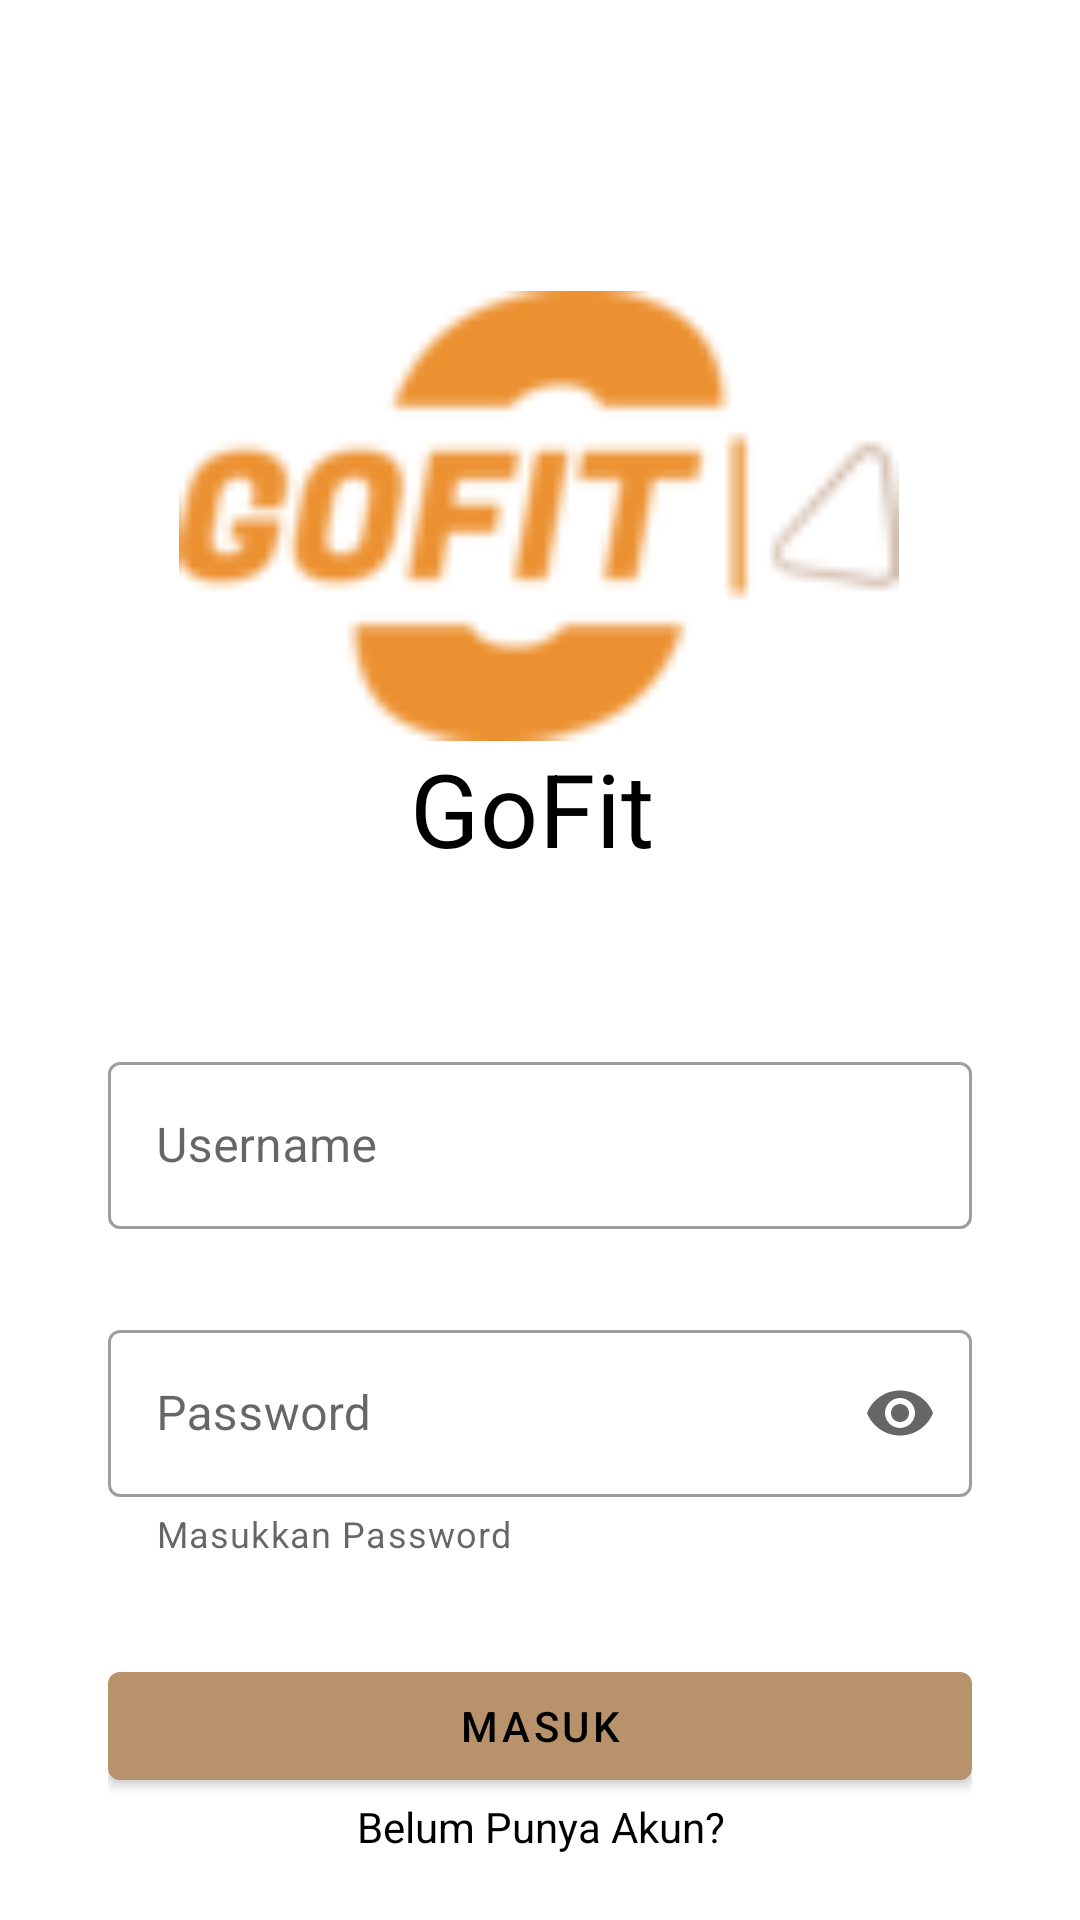

Produce the Android XML layout that renders to this screen, including the resource entries it uses.
<!-- AndroidManifest.xml: application theme Theme.P3L_GoFit -->
<!-- res/layout/activity_main.xml -->
<?xml version="1.0" encoding="utf-8"?>
<androidx.constraintlayout.widget.ConstraintLayout xmlns:android="http://schemas.android.com/apk/res/android"
    xmlns:app="http://schemas.android.com/apk/res-auto"
    xmlns:tools="http://schemas.android.com/tools"
    android:id="@+id/mainLayout"
    android:layout_width="match_parent"
    android:layout_height="match_parent"
    android:padding="20dp"
    tools:context=".MainActivity">

    <ImageView
        android:layout_width="240dp"
        android:layout_height="240dp"
        android:layout_marginTop="32dp"
        android:id="@+id/imageView"
        android:src="@drawable/logoGoFit"
        app:layout_constraintEnd_toEndOf="parent"
        app:layout_constraintStart_toStartOf="parent"
        app:layout_constraintTop_toTopOf="parent"
        app:layout_constraintHorizontal_bias="0.497"/>

    <TextView
        android:id="@+id/textView"
        style="@style/TextAppearance.MaterialComponents.Headline4"
        android:layout_width="wrap_content"
        android:layout_height="wrap_content"
        android:fontFamily="sans-serif-medium"
        android:text="GoFit"
        android:textColor="@color/black"
        app:layout_constraintBottom_toBottomOf="@id/imageView"
        app:layout_constraintEnd_toEndOf="@id/imageView"
        app:layout_constraintHorizontal_bias="0.487"
        app:layout_constraintStart_toStartOf="@id/imageView" />

    <LinearLayout
        android:id="@+id/linearLayout2"
        android:layout_width="match_parent"
        android:layout_height="wrap_content"
        android:layout_marginStart="16dp"
        android:layout_marginEnd="16dp"
        app:layout_constraintTop_toBottomOf="@id/textView"
        app:layout_constraintBottom_toBottomOf="parent"
        app:layout_constraintVertical_bias="0.325"
        android:paddingTop="16dp"
        android:paddingBottom="16dp"
        android:orientation="vertical"
        tools:layout_editor_absoluteX="24dp">

        <com.google.android.material.textfield.TextInputLayout
            android:layout_width="match_parent"
            android:layout_height="wrap_content"
            android:id="@+id/inputLayoutUsername"
            android:hint="Username"
            style="@style/Widget.MaterialComponents.TextInputLayout.OutlinedBox"
            app:errorEnabled="true"
            app:startIconDrawable="@drawable/ic_person"
            android:layout_marginBottom="8dp">

            <com.google.android.material.textfield.TextInputEditText
                android:layout_width="match_parent"
                android:layout_height="wrap_content"
                android:inputType="text"/>
        </com.google.android.material.textfield.TextInputLayout>

        <com.google.android.material.textfield.TextInputLayout
            android:layout_width="match_parent"
            android:layout_height="wrap_content"
            android:id="@+id/inputLayoutPassword"
            style="@style/Widget.MaterialComponents.TextInputLayout.OutlinedBox"
            android:hint="Password"
            app:errorEnabled="true"
            app:endIconMode="password_toggle"
            app:startIconDrawable="@drawable/ic_lock"
            app:helperText="Masukkan Password">

            <com.google.android.material.textfield.TextInputEditText
                android:layout_width="match_parent"
                android:layout_height="wrap_content"
                android:inputType="textPassword"/>

        </com.google.android.material.textfield.TextInputLayout>
    </LinearLayout>

    <LinearLayout
        android:layout_width="0dp"
        android:layout_height="wrap_content"
        android:id="@+id/linearLayout"
        android:layout_marginTop="16dp"
        android:orientation="vertical"
        app:layout_constraintEnd_toEndOf="@+id/linearLayout2"
        app:layout_constraintStart_toStartOf="@+id/linearLayout2"
        app:layout_constraintTop_toBottomOf="@+id/linearLayout2">

        <com.google.android.material.button.MaterialButton
            android:id="@+id/btnMasuk"
            android:layout_width="match_parent"
            android:layout_height="wrap_content"
            android:layout_weight="1"
            android:text="Masuk"
            android:textColor="#000000"
            app:backgroundTint="#B8926A" />

        <TextView
            android:id="@+id/txtBelumPunyaAkun"
            android:layout_width="match_parent"
            android:layout_height="match_parent"
            android:text="Belum Punya Akun?"
            android:textAlignment="center"
            android:textColor="@color/black"
            app:layout_constraintEnd_toEndOf="@+id/btnMasuk"
            app:layout_constraintHorizontal_bias="0.464"
            app:layout_constraintStart_toStartOf="@+id/btnMasuk"
            app:layout_constraintTop_toTopOf="@+id/btnMasuk" />

        <com.google.android.material.button.MaterialButton
            android:id="@+id/btnDaftar"
            style="@style/Widget.MaterialComponents.Button.TextButton"
            android:layout_width="match_parent"
            android:layout_height="wrap_content"
            android:layout_weight="1"
            android:text="Daftar"
            android:textColor="#000000" />
    </LinearLayout>

</androidx.constraintlayout.widget.ConstraintLayout>
<!-- resources referenced by this layout -->
<resources>
  <!-- drawable logoGoFit: png bitmap (drawable, 3286 bytes) -->
  <style name="Theme.P3L_GoFit" parent="Theme.MaterialComponents.DayNight.DarkActionBar">
          
          <item name="colorPrimary">@color/purple_500</item>
          <item name="colorPrimaryVariant">@color/purple_700</item>
          <item name="colorOnPrimary">@color/white</item>
          
          <item name="colorSecondary">@color/teal_200</item>
          <item name="colorSecondaryVariant">@color/teal_700</item>
          <item name="colorOnSecondary">@color/black</item>
          
          <item name="android:statusBarColor">?attr/colorPrimaryVariant</item>
          
      </style>
  <!-- not gathered from this repository: default colours our renderer supplied (Android Studio template values) -->
  <color name="purple_500">#FF6200EE</color>
  <color name="purple_700">#FF3700B3</color>
  <color name="teal_200">#FF03DAC5</color>
  <color name="teal_700">#FF018786</color>
  <color name="black">#FF000000</color>
  <color name="white">#FFFFFFFF</color>
</resources>
